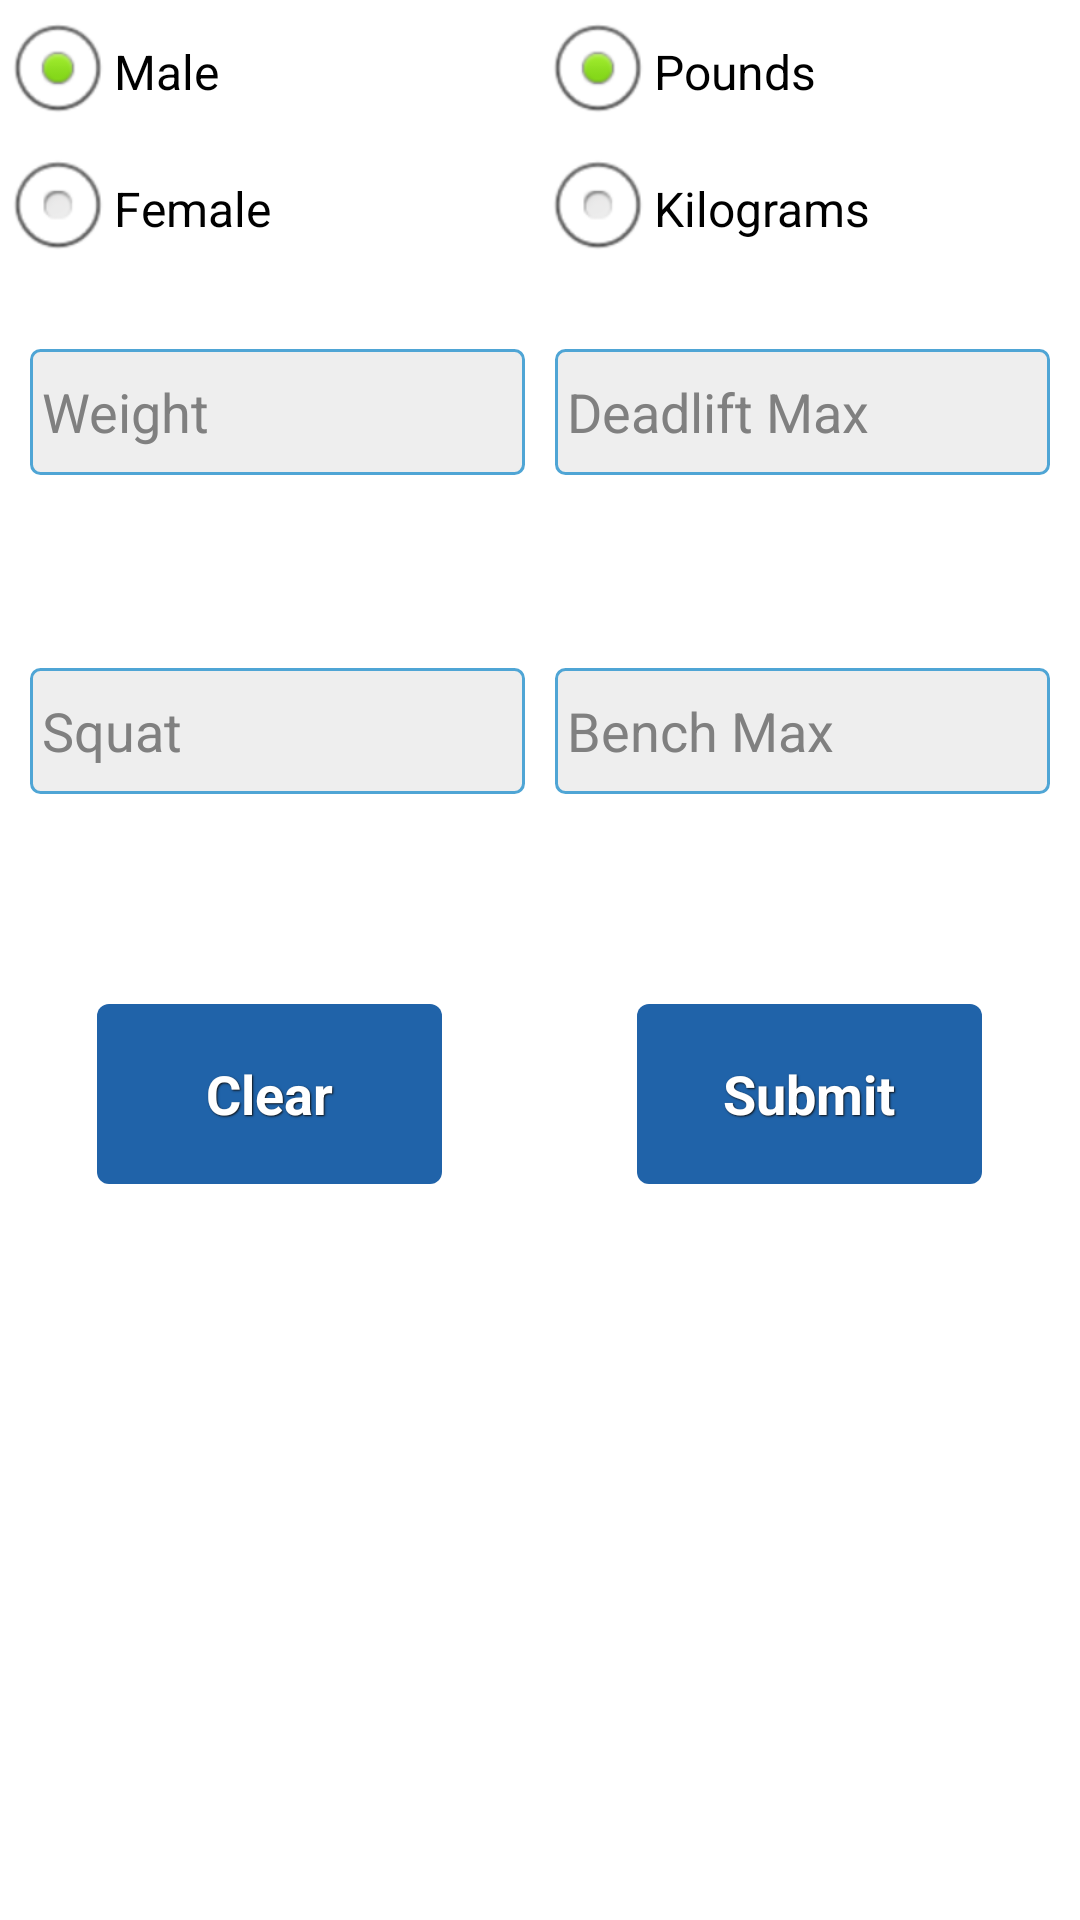

Produce the Android XML layout that renders to this screen, including the resource entries it uses.
<!-- AndroidManifest.xml: application theme AppTheme -->
<!-- res/layout/activity_wilks_calculator.xml -->
<LinearLayout xmlns:android="http://schemas.android.com/apk/res/android"
    xmlns:tools="http://schemas.android.com/tools"
    android:layout_width="match_parent"
    android:layout_height="match_parent"
    android:weightSum="130"
    android:orientation="vertical"
    tools:context=".WilksCalculator" >

    <LinearLayout
        android:id="@+id/gender_weight_group"
        android:layout_height="0dip"
        android:layout_width="match_parent"
	    android:weightSum="100"
	    android:gravity="center_horizontal|center_vertical"
	    android:layout_weight="20"
        android:orientation="horizontal">
	    <RadioGroup
	        android:id="@+id/gender_group"
	        android:layout_weight="50"
	        android:layout_width="0dip"
	        android:layout_height="wrap_content"
	        >
	
	        <RadioButton
	            android:id="@+id/gender_male"
	            android:layout_height="wrap_content"
	            android:layout_width="wrap_content"
	            android:checked="true"
	            android:text="Male" />
	
	        <RadioButton
	            android:id="@+id/gender_female"
	            android:layout_height="wrap_content"
	            android:layout_width="wrap_content"
	            android:text="Female" />
	    </RadioGroup>
	    
	    <RadioGroup
	        android:id="@+id/weight_group"
	     	android:layout_weight="50"
	        android:layout_width="0dip"
	        android:layout_height="wrap_content"
	        >
	
	        <RadioButton
	            android:id="@+id/weight_lbs"
	            android:layout_height="wrap_content"
	            android:layout_width="wrap_content"
	            android:checked="true"
	            android:text="Pounds" />
	
	        <RadioButton
	            android:id="@+id/weight_kgs"
	            android:layout_height="wrap_content"
	            android:layout_width="wrap_content"
	            android:text="Kilograms" />
	    </RadioGroup>
    </LinearLayout>
    <LinearLayout
        android:layout_below="@+id/gender_weight_group"
        android:id="@+id/weight_dl_group"
        android:layout_height="0dip"
        android:layout_width="match_parent"
        android:layout_marginTop="15dp"
        android:padding="10dp"
        android:layout_weight="20"
	    android:weightSum="100"
        android:orientation="horizontal">
	    <EditText
	        android:id="@+id/weight_view"
	        android:layout_width="0dip"
	        android:layout_height="42dp"
	        android:layout_weight="50"
	        android:layout_marginRight="10dp"
	        android:inputType="number"
	        android:background="@drawable/dropdown_background"
	        android:hint="Weight"/>
	     <EditText
	        android:id="@+id/deadlift_view"
	        android:layout_width="0dip"
	        android:layout_weight="50"
	        android:inputType="number"
	        android:layout_height="42dp"
	        android:background="@drawable/dropdown_background"
	        android:hint="Deadlift Max"/>
    </LinearLayout>
    
     <LinearLayout
        android:id="@+id/squat_bench_group"
        android:layout_height="0dip"
        android:layout_width="match_parent"
        android:layout_marginTop="15dp"
        android:padding="10dp"
        android:layout_weight="20"
	    android:weightSum="100"
        android:orientation="horizontal">
	    <EditText
	        android:id="@+id/squat_view"
	        android:layout_width="0dip"
	        android:layout_height="42dp"
	        android:layout_weight="50"
	        android:layout_marginRight="10dp"
	        android:inputType="number"
	        android:background="@drawable/dropdown_background"
	        android:hint="Squat"/>
	     <EditText
	        android:id="@+id/bench_view"
	        android:layout_width="0dip"
	        android:layout_weight="50"
	        android:inputType="number"
	        android:layout_height="42dp"
	        android:background="@drawable/dropdown_background"
	        android:hint="Bench Max"/>
    </LinearLayout>
    
     <LinearLayout
        android:id="@+id/button_group"
        android:layout_height="0dip"
        android:layout_width="match_parent"
        android:layout_marginTop="15dp"
        android:layout_weight="20"
        android:baselineAligned="false"
	    android:weightSum="100"
        android:orientation="horizontal">
	     <RelativeLayout
	         android:layout_width="0dip"
	         android:layout_height="match_parent"
	         android:layout_weight="50"
	         >
		    <Button
		        android:id="@+id/clear"
		        android:layout_width="115dp"
		        android:layout_height="60dp"
		        android:layout_centerHorizontal="true"
		        android:layout_centerVertical="true"
		        style="@style/ButtonText"
		   		android:background="@drawable/btn_red"
		        android:text="Clear"/>
		   </RelativeLayout>
		   <RelativeLayout
	         android:layout_width="0dip"
	         android:layout_height="match_parent"
	         android:layout_weight="50"
	         >
		     <Button
		        android:id="@+id/submit"
		        android:layout_width="115dp"
		        android:layout_centerHorizontal="true"
		        android:layout_centerVertical="true"
		        style="@style/ButtonText"
		   		android:background="@drawable/btn_red"
		        android:layout_height="60dp"
		        android:text="Submit"/>
		    </RelativeLayout>
    </LinearLayout>
    
     <RelativeLayout
         android:layout_height="0dip"
         android:layout_width="match_parent"
         android:layout_weight="50">

         	<TextView
         	    android:id="@+id/output_view"
         	    android:text=" "
         	    android:layout_centerHorizontal="true"
         	    android:layout_centerVertical="true"
         	    android:textStyle="bold"
         	    android:textSize="30sp"
         	    android:layout_height="wrap_content"
         	    android:layout_width="wrap_content"
         	    />
     </RelativeLayout>

</LinearLayout>
<!-- resources referenced by this layout -->
<resources>
  <!-- drawable btn_red (drawable-mdpi) -->
  <?xml version="1.0" encoding="utf-8"?>
  <selector xmlns:android="http://schemas.android.com/apk/res/android">
      <item android:state_pressed="true" >
          <shape>
              <solid
                  android:color="#449def" />
              <stroke
                  android:width="1dp"
                  android:color="#992f2f" />
              <corners
                  android:radius="3dp" />
              <padding
                  android:left="12dp"
                  android:top="6dp"
                  android:right="12dp"
                  android:bottom="6dp" />
          </shape>
      </item>
      <item>
          <shape>
              <solid
                  android:color="#2063a9"/>
              <corners
                  android:radius="4dp" />
              <padding
                  android:left="13dp"
                  android:top="7dp"
                  android:right="13dp"
                  android:bottom="7dp" />
          </shape>
      </item>
  </selector>
  <!-- drawable dropdown_background (drawable-mdpi) -->
  <?xml version="1.0" encoding="utf-8"?>
  <shape xmlns:android="http://schemas.android.com/apk/res/android" android:shape="rectangle" >
     <solid android:color="#EEEEEE" />
     <corners android:radius="3dp" />
     <padding 
                  android:left="4dp"
                  android:top="3dp"
                  android:right="4dp"
                  android:bottom="3dp" />
     <stroke android:width="1dip" android:color="#4fa5d5"/>
  </shape>
  <style name="ButtonText">
          <item name="android:textColor">#ffffff</item>
          <item name="android:gravity">center</item>
          <item name="android:textSize">18sp</item>
          <item name="android:textStyle">bold</item>
          <item name="android:shadowColor">#111111</item>
          <item name="android:shadowDx">1</item>
          <item name="android:shadowDy">1</item>
          <item name="android:shadowRadius">1</item>
      </style>
  <style name="AppTheme" parent="AppBaseTheme">
          
      </style>
  <style name="AppBaseTheme" parent="android:Theme.Light">
          
      </style>
</resources>
